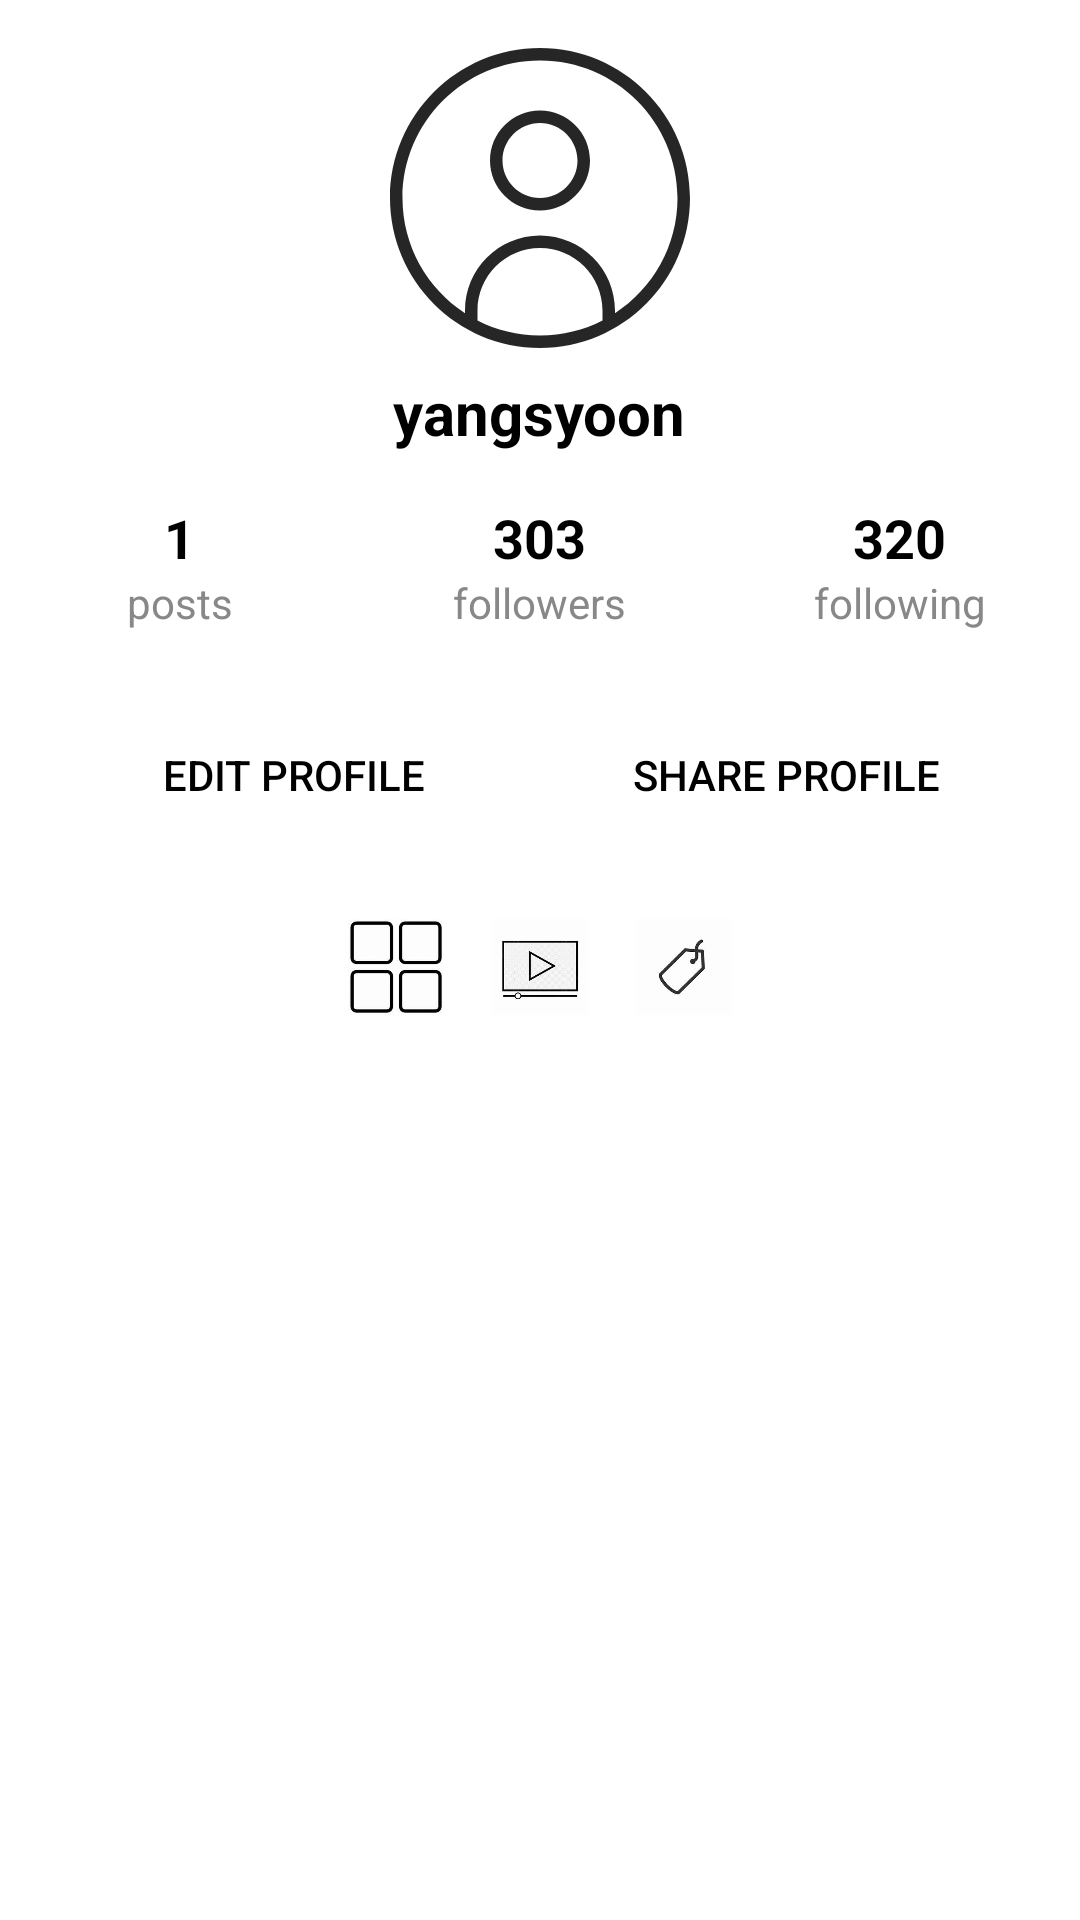

Write the Android layout XML for this screen, with the resource values it uses.
<!-- AndroidManifest.xml: application theme Theme.TourList -->
<!-- res/layout/frag_profile.xml -->
<?xml version="1.0" encoding="utf-8"?>
<RelativeLayout xmlns:android="http://schemas.android.com/apk/res/android"
    xmlns:tools="http://schemas.android.com/tools"
    android:layout_width="match_parent"
    android:layout_height="match_parent"
    android:background="#FFFFFF"
    tools:context=".Frag_Profile">

    
    <ImageView
        android:id="@+id/profile_image"
        android:layout_width="100dp"
        android:layout_height="100dp"
        android:layout_marginTop="16dp"
        android:layout_centerHorizontal="true"
        android:src="@drawable/circle_user_24"
        android:scaleType="centerCrop" />

    
    <TextView
        android:id="@+id/username"
        android:layout_width="wrap_content"
        android:layout_height="wrap_content"
        android:layout_below="@id/profile_image"
        android:layout_centerHorizontal="true"
        android:layout_marginTop="8dp"
        android:text="yangsyoon"
        android:textColor="#000000"
        android:textSize="20sp"
        android:textStyle="bold" />

    
    <LinearLayout
        android:id="@+id/stats_layout"
        android:layout_width="match_parent"
        android:layout_height="wrap_content"
        android:layout_below="@id/username"
        android:layout_marginTop="16dp"
        android:orientation="horizontal"
        android:weightSum="3">

        
        <LinearLayout
            android:layout_width="0dp"
            android:layout_height="wrap_content"
            android:layout_weight="1"
            android:orientation="vertical"
            android:gravity="center">

            <TextView
                android:id="@+id/posts_count"
                android:layout_width="wrap_content"
                android:layout_height="wrap_content"
                android:text="1"
                android:textColor="#000000"
                android:textSize="18sp"
                android:textStyle="bold" />

            <TextView
                android:id="@+id/posts_label"
                android:layout_width="wrap_content"
                android:layout_height="wrap_content"
                android:text="posts"
                android:textColor="#888888"
                android:textSize="14sp" />
        </LinearLayout>

        
        <LinearLayout
            android:layout_width="0dp"
            android:layout_height="wrap_content"
            android:layout_weight="1"
            android:orientation="vertical"
            android:gravity="center">

            <TextView
                android:id="@+id/followers_count"
                android:layout_width="wrap_content"
                android:layout_height="wrap_content"
                android:text="303"
                android:textColor="#000000"
                android:textSize="18sp"
                android:textStyle="bold" />

            <TextView
                android:id="@+id/followers_label"
                android:layout_width="wrap_content"
                android:layout_height="wrap_content"
                android:text="followers"
                android:textColor="#888888"
                android:textSize="14sp" />
        </LinearLayout>

        
        <LinearLayout
            android:layout_width="0dp"
            android:layout_height="wrap_content"
            android:layout_weight="1"
            android:orientation="vertical"
            android:gravity="center">

            <TextView
                android:id="@+id/following_count"
                android:layout_width="wrap_content"
                android:layout_height="wrap_content"
                android:text="320"
                android:textColor="#000000"
                android:textSize="18sp"
                android:textStyle="bold" />

            <TextView
                android:id="@+id/following_label"
                android:layout_width="wrap_content"
                android:layout_height="wrap_content"
                android:text="following"
                android:textColor="#888888"
                android:textSize="14sp" />
        </LinearLayout>
    </LinearLayout>

    
    <LinearLayout
        android:id="@+id/action_buttons"
        android:layout_width="match_parent"
        android:layout_height="wrap_content"
        android:layout_below="@id/stats_layout"
        android:layout_marginTop="16dp"
        android:orientation="horizontal"
        android:paddingStart="16dp"
        android:paddingEnd="16dp">

        <Button

            android:id="@+id/edit_profile_button"
            android:layout_width="0dp"
            android:layout_height="wrap_content"
            android:layout_weight="1"
            android:text="Edit profile"
            android:background="@drawable/image_view_border"
            android:backgroundTint="@color/white"
            android:elevation="8dp"
            android:scaleType="center"
            android:layout_margin="8dp"
            android:textColor="#000000" />

        <Button
            android:id="@+id/share_profile_button"
            android:layout_width="0dp"
            android:layout_height="wrap_content"
            android:layout_weight="1"
            android:text="Share profile"
            android:background="@drawable/image_view_border"
            android:textColor="#000000"

            android:layout_margin="8dp"

            android:layout_marginStart="8dp" />
    </LinearLayout>

    
    <LinearLayout
        android:id="@+id/tabs"
        android:layout_width="match_parent"
        android:layout_height="wrap_content"
        android:layout_below="@id/action_buttons"
        android:layout_marginTop="16dp"
        android:orientation="horizontal"
        android:gravity="center">

        <ImageView
            android:id="@+id/tab_posts"
            android:layout_width="32dp"
            android:layout_height="32dp"
            android:src="@drawable/ic_posts"
            android:layout_marginEnd="16dp" />

        <ImageView
            android:id="@+id/tab_videos"
            android:layout_width="32dp"
            android:layout_height="32dp"
            android:src="@drawable/ic_videos"
            android:layout_marginEnd="16dp" />

        <ImageView
            android:id="@+id/tab_tags"
            android:layout_width="32dp"
            android:layout_height="32dp"
            android:src="@drawable/ic_tags" />
    </LinearLayout>

    
    <GridView
        android:id="@+id/posts_grid"
        android:layout_width="match_parent"
        android:layout_height="match_parent"
        android:layout_below="@id/tabs"
        android:numColumns="3"
        android:verticalSpacing="2dp"
        android:horizontalSpacing="2dp"
        android:padding="2dp"
        android:background="#FFFFFF" />

</RelativeLayout>
<!-- resources referenced by this layout -->
<resources>
  <color name="white">#FFFFFFFF</color>
  <!-- drawable circle_user_24 (drawable) -->
  <vector xmlns:android="http://schemas.android.com/apk/res/android"
      android:width="24dp" android:height="24dp" android:viewportWidth="24"
      android:viewportHeight="24" android:tint="#262626"><path android:fillColor="@android:color/white" android:pathData="m12,0C5.383,0,0,5.383,0,12s5.383,12,12,12,12-5.383,12-12S18.617,0,12,0Zm-5,21.797v-.797c0-2.757,2.243-5,5-5s5,2.243,5,5v.797c-1.501.769-3.201,1.203-5,1.203s-3.499-.434-5-1.203Zm11-.582v-.215c0-3.309-2.691-6-6-6s-6,2.691-6,6v.215c-3.008-1.965-5-5.362-5-9.215C1,5.935,5.935,1,12,1s11,4.935,11,11c0,3.853-1.992,7.25-5,9.215ZM12,5c-2.206,0-4,1.794-4,4s1.794,4,4,4,4-1.794,4-4-1.794-4-4-4Zm0,7c-1.654,0-3-1.346-3-3s1.346-3,3-3,3,1.346,3,3-1.346,3-3,3Z"/></vector>
  <!-- drawable ic_posts: png bitmap (drawable, 10208 bytes) -->
  <!-- drawable ic_tags: png bitmap (drawable, 10819 bytes) -->
  <!-- drawable ic_videos: png bitmap (drawable, 22263 bytes) -->
  <style name="Theme.TourList" parent="Base.Theme.TourList" />
  <style name="Base.Theme.TourList" parent="Theme.AppCompat.Light.NoActionBar">
          
          
          <item name="colorPrimary">@color/darkblue</item>
      </style>
  <color name="darkblue">#243773</color>
</resources>
